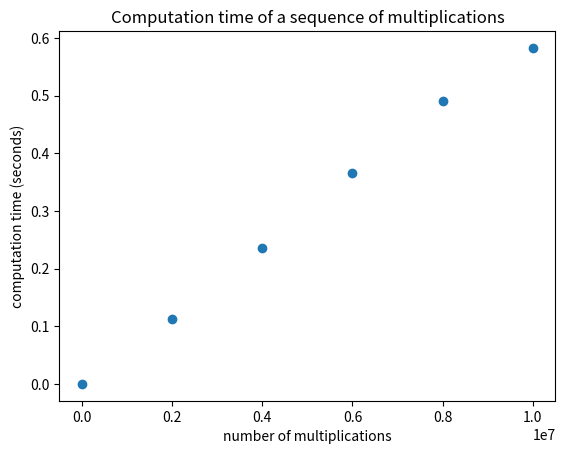

Here is the Python script that generated this plot:
"""
    measure the complexity of a simple loop
"""

import os
from time import time

import matplotlib.pyplot as plt

min_size = 1
max_size = 10**7
step = int(max_size / 5)
sizes = range(min_size, max_size + 2, step)
times = list()

for size in sizes:
    print(str(size) + " multiplications")
    tic = time()
    for j in range(size):
        x = 2 * 3
    toc = time()
    times.append(toc - tic)


title = "Computation time of a sequence of multiplications"
filename = "linear.pdf"
plt.plot(sizes, times, "o")
plt.xlabel("number of multiplications")
plt.ylabel("computation time (seconds)")
plt.title(title)
if not os.path.exists("./images/"):
    os.mkdir("./images")
plt.savefig(f"images/{filename}")
plt.close()
